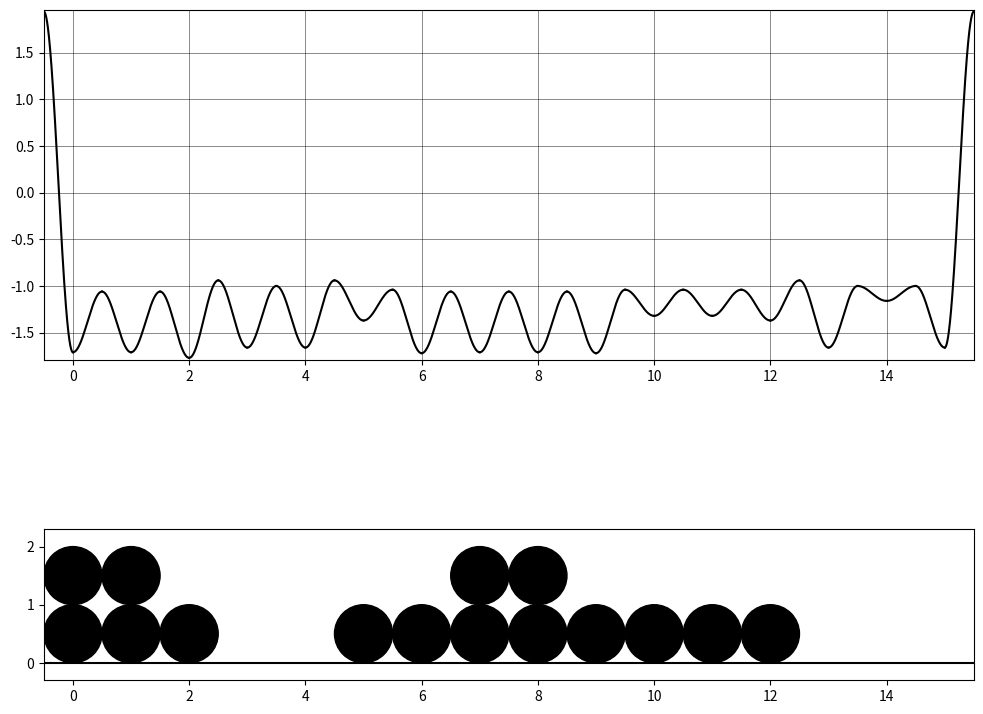

Here is the Python script that generated this plot:
import numpy as np
import matplotlib.pyplot as plt



### CONSTANTES
gamma = np.array([1.16, 1.32, 1.66, 1.66, 1.66, 1.66, 1.66, 1.66])
E_S = np.array([0.16, 0.28, 0.60, 0.60, 0.60, 0.60, 0.60, 0.60])
E_N = np.array([0.50, 0.40, 0.40, 0.40, 0.40, 0.40, 0.40, 0.40])
E_R = 0.05
E_ES12 = 0.10
E_ES23 = 0
E_ES34 = 0
E_ES45 = 0
E_ESRESTE = 3
E_ES = np.array([[0.0, E_ES12, E_ESRESTE, E_ESRESTE, E_ESRESTE, E_ESRESTE, E_ESRESTE, E_ESRESTE],
                [E_ES12, 0.0, E_ES23, E_ESRESTE, E_ESRESTE, E_ESRESTE, E_ESRESTE, E_ESRESTE],
                [E_ESRESTE, E_ES23, 0.0, E_ES34, E_ESRESTE, E_ESRESTE, E_ESRESTE, E_ESRESTE],
                [E_ESRESTE, E_ESRESTE, E_ES34, 0.0, E_ES45, E_ESRESTE, E_ESRESTE, E_ESRESTE],
                [E_ESRESTE, E_ESRESTE, E_ESRESTE, E_ES45, 0.0, E_ESRESTE, E_ESRESTE, E_ESRESTE],
                [E_ESRESTE, E_ESRESTE, E_ESRESTE, E_ESRESTE, E_ESRESTE, 0.0, E_ESRESTE, E_ESRESTE],
                [E_ESRESTE, E_ESRESTE, E_ESRESTE, E_ESRESTE, E_ESRESTE, E_ESRESTE, 0.0, E_ESRESTE],
                [E_ESRESTE, E_ESRESTE, E_ESRESTE, E_ESRESTE, E_ESRESTE, E_ESRESTE, E_ESRESTE, 0.0],
                ])
### CONSTANTES


def calc_maxmin(h):

    shape = h.shape[0]
    max = np.zeros(shape+1)
    min = np.zeros(shape)
    maxmin = np.zeros(2*shape+1)

    for i in range(shape):
        hprev = h[(i-1)%shape]
        hcurr = h[i]
        hnext = h[(i+1)%shape]

        if (hcurr<hnext and hcurr>hprev) or (hcurr>hnext and hcurr<hprev):
            min[i] = -gamma[hcurr]-E_N[hcurr]-E_R
        elif hcurr<hnext and hcurr>hprev:
            min[i] = -gamma[hcurr]-2*E_N[hcurr]
        elif hcurr<hnext or hcurr<hprev:
            min[i] = -gamma[hcurr]-E_N[hcurr]
        elif hcurr>hnext or hcurr>hprev:
            min[i] = -gamma[hcurr]-E_R
        else :
            min[i] = -gamma[hcurr]
        
        if i == 0:
            if hcurr<hprev:
                max[i] = -gamma[hprev]+E_S[hprev]+E_ES[hprev,hcurr]
            elif hcurr>hprev:
                max[i] = -gamma[hcurr]+E_S[hcurr]+E_ES[hprev,hcurr]
            else:
                max[i] = -gamma[i] + E_S[i]

        if hcurr<hnext:
            max[i+1] = -gamma[hnext]+E_S[hnext]+E_ES[hnext,hcurr]
        elif hcurr>hnext:
            max[i+1] = -gamma[hcurr]+E_S[hcurr]+E_ES[hnext,hcurr]
        else :
            max[i+1] = -gamma[hcurr]+E_S[hcurr]
    
    maxmin[0::2] = max
    maxmin[1::2] = min
    return maxmin


def calc_coeffsin(max,min):
    a = (max-min)/2
    b = (max+min)/2
    return a,b


def plot_func(h):

    x = np.linspace(-0.5, h.size-0.5, h.size*2+1)
    maxmin = calc_maxmin(h)
    hmax = np.max(h)
    potmin = np.min(maxmin)
    potmax = np.max(maxmin)

    fig, (ax1,ax2) = plt.subplots(2,1,figsize = (12,10), dpi=100)
    ax1.grid(color='black', linewidth=0.4, alpha = 0.8)
    #ax1.axis("off")
    ax1.set_xlim(x[0],x[-1])
    ax1.set_ylim(potmin-0.02,potmax+0.02)

    aspect_ratio = (hmax+0.6)/h.size
    ax2.set_box_aspect(aspect_ratio)
    ax2.set_xlim(x[0],x[-1])
    ax2.set_ylim(-0.3,hmax+0.3)
    #ax2.axis("off")
    ax2.plot(x,np.zeros(x.size), color='black')

    z = np.linspace(-np.pi/2,np.pi/2,200)
    sin = np.sin(z)

    incr = 0
    for elem in h:
        for i in range(elem):
            circle = plt.Circle((incr,i+0.5), 0.50, edgecolor='black', facecolor='black')
            ax2.add_patch(circle)
        incr += 1


    for i in range(2*h.size):

        if i%2 == 0:
            max = maxmin[i]
            min = maxmin[i+1]
            a, b = calc_coeffsin(max,min)
            arr = np.linspace(x[i], x[i+1], 200)
            ax1.plot(arr,-a*sin + b, "black")

        else:
            min = maxmin[i]
            max = maxmin[i+1]
            a, b = calc_coeffsin(max,min)
            arr = np.linspace(x[i], x[i+1], 200)
            ax1.plot(arr,a*sin + b, "black")

    plt.show()


h = np.array([2,2,1,0,0,1,1,2,2,1,1,1,1,0,0,0])
plot_func(h)
